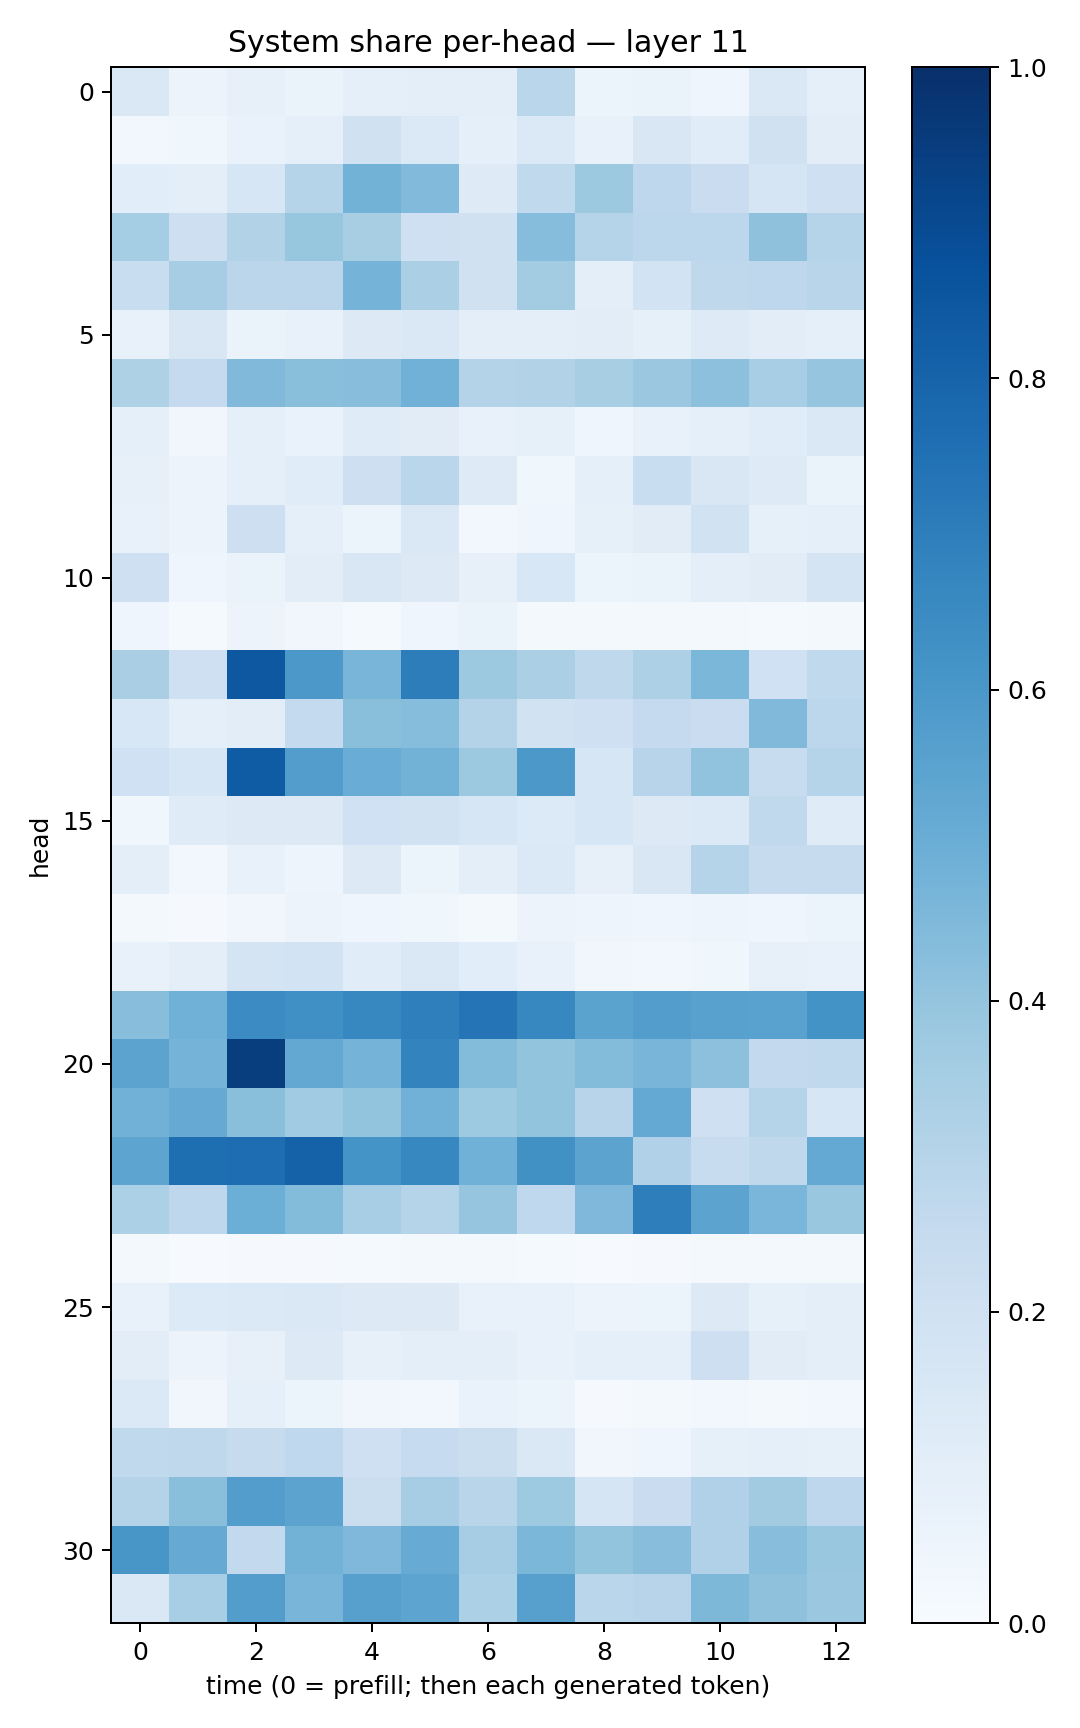

The data file committed next to this chart (first rows):
0.14522813, 0.058010608, 0.07829905, 0.06264881, 0.093606815, 0.09690997, 0.09902316, 0.2878421, 0.05884344, 0.06458479, 0.040246494, 0.1444004, 0.09011701
0.02828, 0.03719, 0.06668, 0.09263, 0.1955, 0.1404, 0.09236, 0.1374, 0.07308, 0.1494, 0.1134, 0.1976, 0.103
0.1065, 0.1015, 0.1575, 0.2975, 0.48, 0.4419, 0.1219, 0.2655, 0.3788, 0.2762, 0.2271, 0.1712, 0.2088
0.3525, 0.212, 0.3153, 0.3929, 0.3418, 0.2084, 0.1971, 0.432, 0.302, 0.2781, 0.2779, 0.4122, 0.3038
0.234, 0.3495, 0.2816, 0.2845, 0.4734, 0.3332, 0.1988, 0.3578, 0.1006, 0.1851, 0.2704, 0.2755, 0.2903
0.07789, 0.149, 0.06439, 0.07725, 0.129, 0.1449, 0.09386, 0.09635, 0.1053, 0.08516, 0.124, 0.1043, 0.09041
0.3223, 0.2525, 0.449, 0.4249, 0.4272, 0.4835, 0.3062, 0.3136, 0.3404, 0.3823, 0.4175, 0.3473, 0.3974
0.08788, 0.03392, 0.09266, 0.06766, 0.1209, 0.1113, 0.07522, 0.08259, 0.04253, 0.07765, 0.08979, 0.1171, 0.1474
0.0794, 0.05744, 0.08853, 0.1169, 0.212, 0.2855, 0.1244, 0.03598, 0.08881, 0.2327, 0.1523, 0.1218, 0.06436
0.07674, 0.05635, 0.214, 0.08678, 0.05914, 0.1413, 0.02678, 0.0427, 0.08328, 0.1131, 0.1876, 0.08315, 0.09113
0.2108, 0.04465, 0.0652, 0.1049, 0.1488, 0.1312, 0.08074, 0.1546, 0.05144, 0.06454, 0.09601, 0.1103, 0.1739
0.04407, 0.01284, 0.0572, 0.03309, 0.01207, 0.04619, 0.06405, 0.02145, 0.01915, 0.02332, 0.01644, 0.01221, 0.01975
0.3376, 0.2048, 0.8457, 0.5971, 0.467, 0.6997, 0.3783, 0.3356, 0.2705, 0.325, 0.4577, 0.2025, 0.2619
0.1525, 0.08718, 0.1024, 0.2573, 0.4242, 0.4325, 0.3084, 0.1909, 0.2105, 0.253, 0.229, 0.4479, 0.2782
0.2022, 0.1608, 0.8313, 0.5734, 0.5075, 0.4794, 0.3782, 0.5954, 0.1617, 0.2955, 0.4038, 0.2361, 0.3044
0.03752, 0.1188, 0.1252, 0.1263, 0.1997, 0.1918, 0.1595, 0.1367, 0.1598, 0.1325, 0.1383, 0.2623, 0.1182
0.09404, 0.02781, 0.07642, 0.05034, 0.1287, 0.06082, 0.09992, 0.1373, 0.07916, 0.1518, 0.3034, 0.2455, 0.2457
0.01722, 0.009259, 0.03221, 0.05765, 0.03959, 0.0375, 0.02278, 0.05483, 0.04855, 0.03964, 0.05049, 0.0436, 0.05385
0.07394, 0.09816, 0.1783, 0.1838, 0.1144, 0.1408, 0.1059, 0.07766, 0.03204, 0.03051, 0.03849, 0.08042, 0.07792
0.4269, 0.485, 0.6463, 0.631, 0.6654, 0.6951, 0.7363, 0.6662, 0.5499, 0.5729, 0.5583, 0.5537, 0.6189
0.5437, 0.4736, 0.9463, 0.5242, 0.4743, 0.6795, 0.4407, 0.3985, 0.438, 0.468, 0.4146, 0.2583, 0.2648
0.4819, 0.5131, 0.423, 0.365, 0.4002, 0.4823, 0.3718, 0.4007, 0.2958, 0.5213, 0.2083, 0.3006, 0.1572
0.5405, 0.7597, 0.7643, 0.8063, 0.6143, 0.6642, 0.4859, 0.6288, 0.5466, 0.318, 0.2379, 0.2718, 0.5195
0.3286, 0.2757, 0.4982, 0.441, 0.3459, 0.2987, 0.3953, 0.2689, 0.4527, 0.6988, 0.5444, 0.463, 0.3873
0.02129, 0.005311, 0.01099, 0.01047, 0.01328, 0.01833, 0.0222, 0.01364, 0.006817, 0.009521, 0.01695, 0.01631, 0.02006
0.07619, 0.1366, 0.1376, 0.1446, 0.1284, 0.1263, 0.07152, 0.07309, 0.05832, 0.05105, 0.1311, 0.08517, 0.1008
0.1021, 0.05492, 0.08187, 0.1289, 0.0784, 0.1008, 0.09782, 0.07111, 0.09266, 0.09013, 0.2138, 0.1094, 0.0967
0.1399, 0.03433, 0.09286, 0.05466, 0.03146, 0.03012, 0.0669, 0.06076, 0.01121, 0.01853, 0.02893, 0.01852, 0.02926
0.2647, 0.2729, 0.2438, 0.2661, 0.2056, 0.2474, 0.2227, 0.1454, 0.03478, 0.04212, 0.08561, 0.09126, 0.08253
0.3082, 0.4224, 0.5721, 0.5444, 0.2249, 0.3484, 0.2901, 0.3713, 0.1664, 0.2274, 0.3202, 0.3602, 0.2751
0.6052, 0.5139, 0.2584, 0.4782, 0.4521, 0.5113, 0.3502, 0.4591, 0.3992, 0.4271, 0.3199, 0.4282, 0.3885
0.148, 0.344, 0.5724, 0.4665, 0.5618, 0.5409, 0.3286, 0.5607, 0.2878, 0.2936, 0.4556, 0.4109, 0.3802
